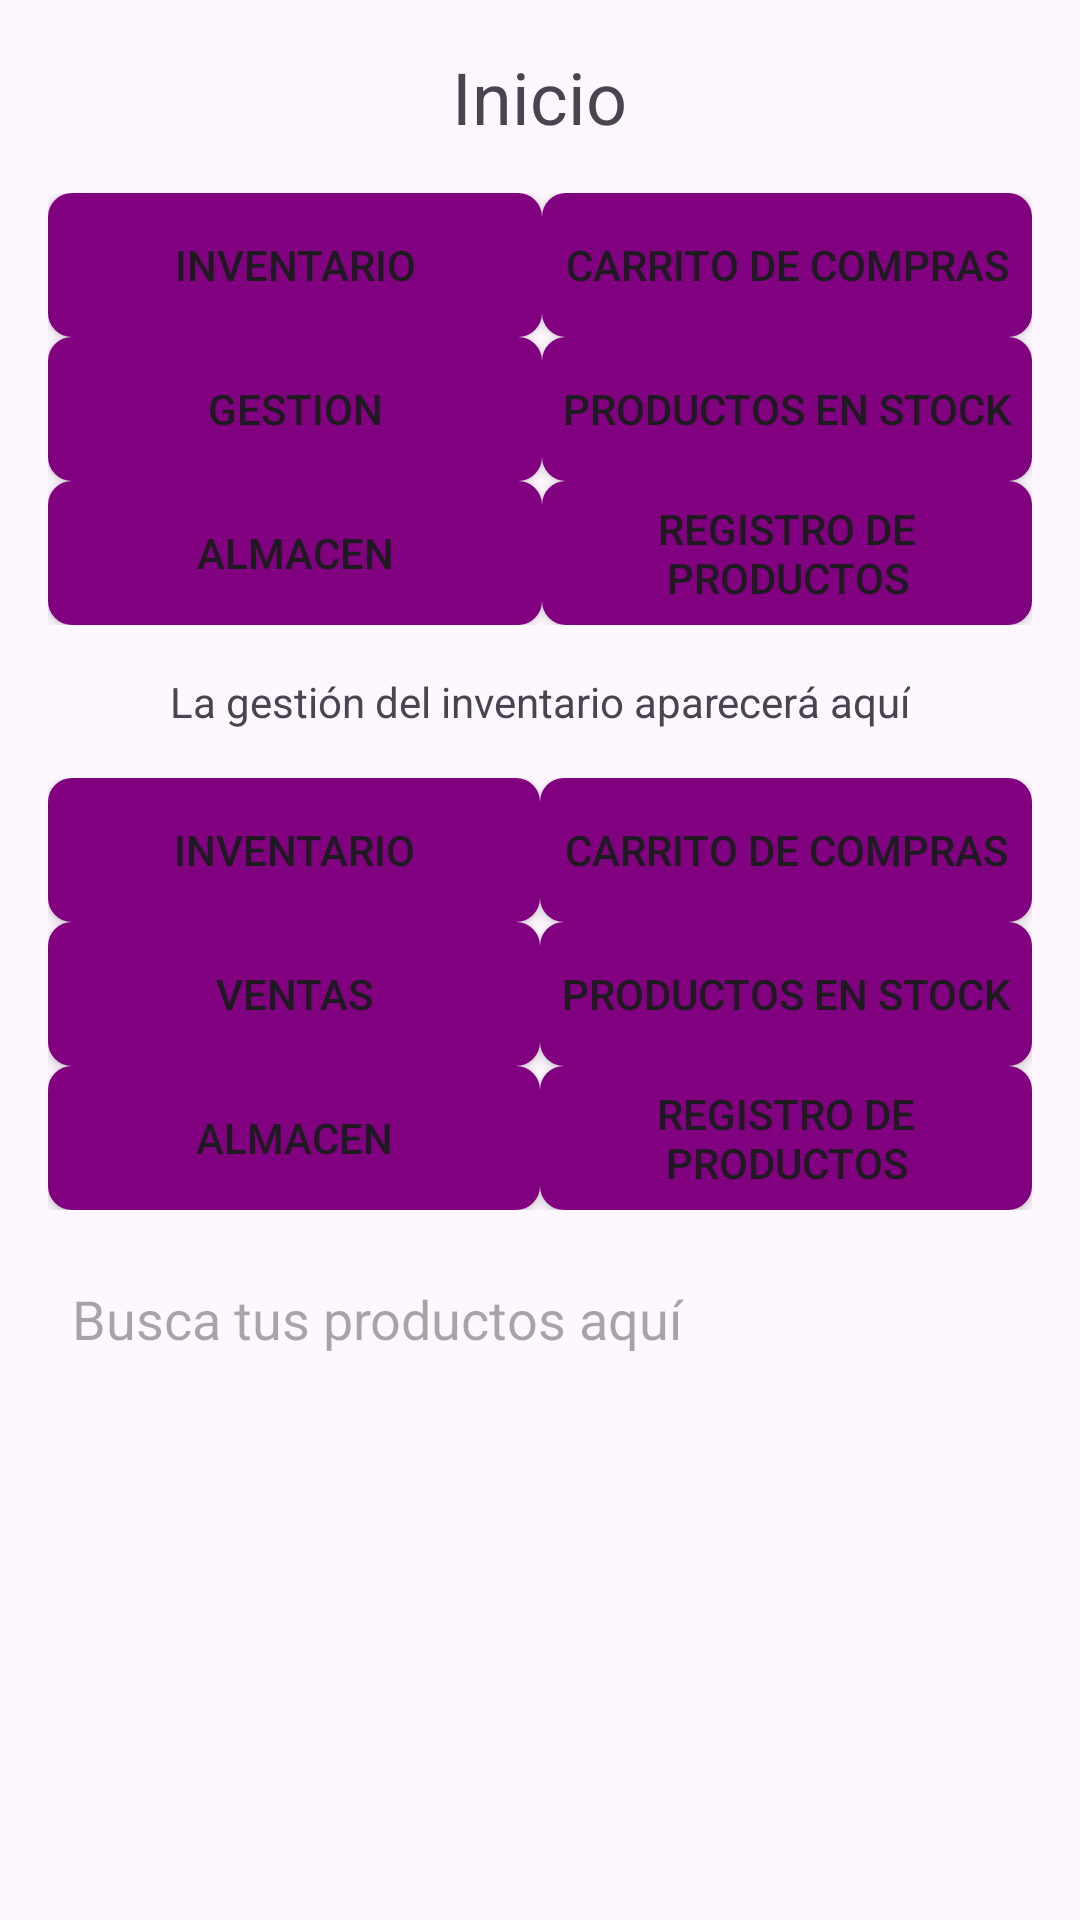

Produce the Android XML layout that renders to this screen, including the resource entries it uses.
<!-- AndroidManifest.xml: application theme Theme.Appinventario -->
<!-- res/layout/activity_menu.xml -->
<LinearLayout xmlns:android="http://schemas.android.com/apk/res/android"
    xmlns:tools="http://schemas.android.com/tools"
    android:layout_width="match_parent"
    android:layout_height="match_parent"
    android:orientation="vertical"
    android:padding="16dp"
    android:id="@+id/main"
    tools:context=".MainActivity">

    <TextView
        android:id="@+id/tvTitle"
        android:layout_width="wrap_content"
        android:layout_height="wrap_content"
        android:text="Inicio"
        android:textSize="24sp"
        android:layout_gravity="center_horizontal"
        android:paddingBottom="16dp"/>

    <GridLayout
        android:layout_width="match_parent"
        android:layout_height="wrap_content"
        android:columnCount="2"
        android:rowCount="3"
        android:alignmentMode="alignMargins"
        android:rowOrderPreserved="false"
        android:layout_gravity="center">

        <Button
            android:id="@+id/btnInventario"
            android:layout_width="1dp"
            android:layout_height="wrap_content"
            android:layout_columnWeight="1"
            android:layout_rowWeight="1"
            android:text="INVENTARIO"
            android:background="@drawable/button_background"/>

        <Button
            android:id="@+id/btnCarritoCompras"
            android:layout_width="0dp"
            android:layout_height="wrap_content"
            android:layout_columnWeight="1"
            android:layout_rowWeight="1"
            android:text="CARRITO DE COMPRAS"
            android:background="@drawable/button_background"/>

        <Button
            android:id="@+id/btnGestion"
            android:layout_width="0dp"
            android:layout_height="wrap_content"
            android:layout_columnWeight="1"
            android:layout_rowWeight="1"
            android:text="GESTION"
            android:background="@drawable/button_background"/>

        <Button
            android:id="@+id/btnProductosEnStock"
            android:layout_width="0dp"
            android:layout_height="wrap_content"
            android:layout_columnWeight="1"
            android:layout_rowWeight="1"
            android:text="PRODUCTOS EN STOCK"
            android:background="@drawable/button_background"/>

        <Button
            android:id="@+id/btnAlmacen"
            android:layout_width="0dp"
            android:layout_height="wrap_content"
            android:layout_columnWeight="1"
            android:layout_rowWeight="1"
            android:text="ALMACEN"
            android:background="@drawable/button_background"/>

        <Button
            android:id="@+id/btnRegistroProductos"
            android:layout_width="0dp"
            android:layout_height="wrap_content"
            android:layout_columnWeight="1"
            android:layout_rowWeight="1"
            android:text="REGISTRO DE PRODUCTOS"
            android:background="@drawable/button_background"/>
    </GridLayout>

    <TextView
        android:layout_width="wrap_content"
        android:layout_height="wrap_content"
        android:text="La gestión del inventario aparecerá aquí"
        android:layout_gravity="center_horizontal"
        android:paddingTop="16dp"
        android:paddingBottom="16dp"/>

    <GridLayout
        android:layout_width="match_parent"
        android:layout_height="wrap_content"
        android:columnCount="2"
        android:rowCount="3"
        android:alignmentMode="alignMargins"
        android:rowOrderPreserved="false"
        android:layout_gravity="center">

        <Button
            android:id="@+id/btnInventario2"
            android:layout_width="0dp"
            android:layout_height="wrap_content"
            android:layout_columnWeight="1"
            android:layout_rowWeight="1"
            android:text="INVENTARIO"
            android:background="@drawable/button_background"/>

        <Button
            android:id="@+id/btnCarritoCompras2"
            android:layout_width="0dp"
            android:layout_height="wrap_content"
            android:layout_columnWeight="1"
            android:layout_rowWeight="1"
            android:text="CARRITO DE COMPRAS"
            android:background="@drawable/button_background"/>

        <Button
            android:id="@+id/btnVentas2"
            android:layout_width="0dp"
            android:layout_height="wrap_content"
            android:layout_columnWeight="1"
            android:layout_rowWeight="1"
            android:text="VENTAS"
            android:background="@drawable/button_background"/>

        <Button
            android:id="@+id/btnProductosEnStock2"
            android:layout_width="0dp"
            android:layout_height="wrap_content"
            android:layout_columnWeight="1"
            android:layout_rowWeight="1"
            android:text="PRODUCTOS EN STOCK"
            android:background="@drawable/button_background"/>

        <Button
            android:id="@+id/btnAlmacen2"
            android:layout_width="0dp"
            android:layout_height="wrap_content"
            android:layout_columnWeight="1"
            android:layout_rowWeight="1"
            android:text="ALMACEN"
            android:background="@drawable/button_background"/>

        <Button
            android:id="@+id/btnRegistroProductos2"
            android:layout_width="0dp"
            android:layout_height="wrap_content"
            android:layout_columnWeight="1"
            android:layout_rowWeight="1"
            android:text="REGISTRO DE PRODUCTOS"
            android:background="@drawable/button_background"/>
    </GridLayout>

    <EditText
        android:id="@+id/etSearch"
        android:layout_width="match_parent"
        android:layout_height="wrap_content"
        android:hint="Busca tus productos aquí"
        android:padding="8dp"
        android:layout_marginTop="16dp"
        android:background="@drawable/edittext_background"/>
</LinearLayout>
<!-- resources referenced by this layout -->
<resources>
  <!-- drawable button_background (drawable) -->
  <selector xmlns:android="http://schemas.android.com/apk/res/android">
      <item android:state_pressed="true">
          <shape>
              <solid android:color="#FF00FF"/>
              <corners android:radius="8dp"/>
          </shape>
      </item>
      <item>
          <shape>
              <solid android:color="#800080"/>
              <corners android:radius="8dp"/>
          </shape>
      </item>
  </selector>
  <style name="Theme.Appinventario" parent="Base.Theme.Appinventario" />
  <style name="Base.Theme.Appinventario" parent="Theme.Material3.DayNight.NoActionBar">
          
          
      </style>
</resources>
